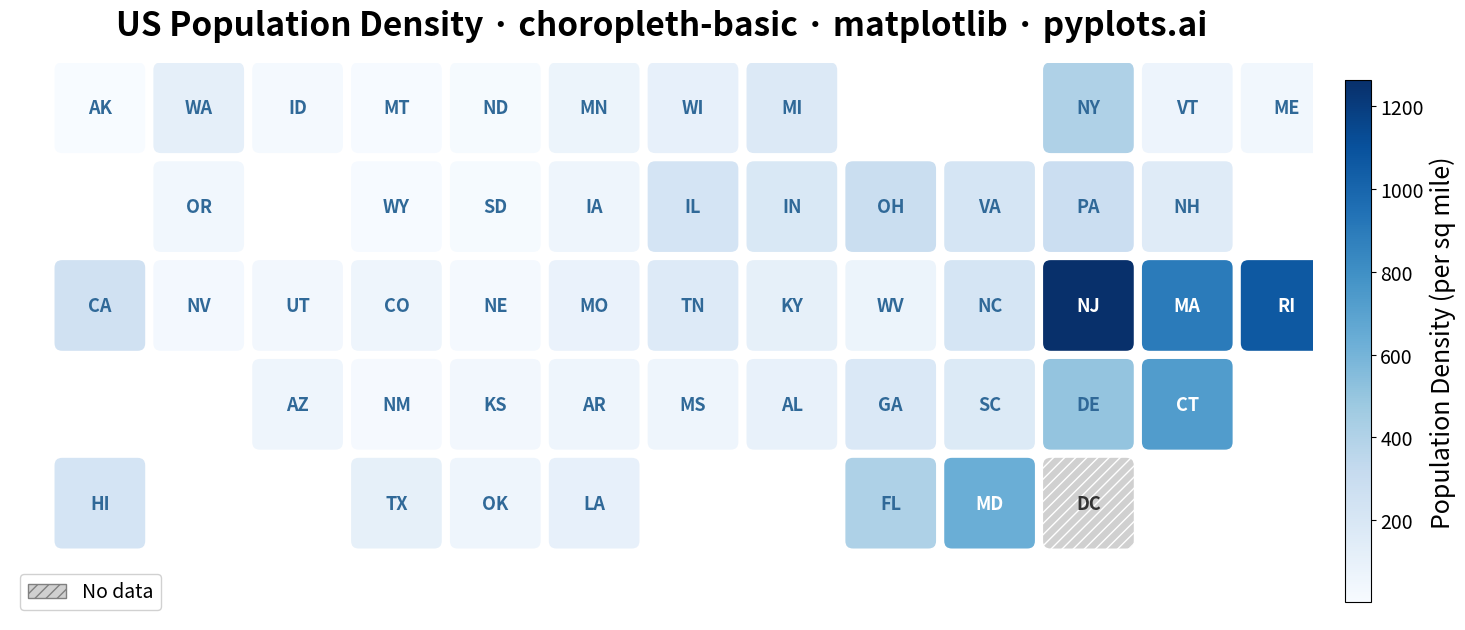

This chart was generated by the following Python code:
"""pyplots.ai
choropleth-basic: Choropleth Map with Regional Coloring
Library: matplotlib 3.10.8 | Python 3.13.11
Quality: 88/100 | Created: 2025-12-31
"""

import matplotlib.patches as mpatches
import matplotlib.pyplot as plt
from matplotlib.collections import PatchCollection


# Data: US states arranged in a tile grid map layout (all 50 states)
# Grid positions (col, row) - approximating geographic positions
regions = {
    # Alaska and Hawaii (positioned separately)
    "Alaska": (0, 5),
    "Hawaii": (0, 1),
    # West Coast
    "Washington": (1, 5),
    "Oregon": (1, 4),
    "California": (0, 3),
    "Nevada": (1, 3),
    # Mountain West
    "Idaho": (2, 5),
    "Montana": (3, 5),
    "Wyoming": (3, 4),
    "Utah": (2, 3),
    "Arizona": (2, 2),
    "Colorado": (3, 3),
    "New Mexico": (3, 2),
    # Great Plains
    "North Dakota": (4, 5),
    "South Dakota": (4, 4),
    "Nebraska": (4, 3),
    "Kansas": (4, 2),
    "Oklahoma": (4, 1),
    "Texas": (3, 1),
    # Midwest
    "Minnesota": (5, 5),
    "Iowa": (5, 4),
    "Missouri": (5, 3),
    "Arkansas": (5, 2),
    "Louisiana": (5, 1),
    "Wisconsin": (6, 5),
    "Illinois": (6, 4),
    "Indiana": (7, 4),
    "Michigan": (7, 5),
    "Ohio": (8, 4),
    "Kentucky": (7, 3),
    "Tennessee": (6, 3),
    "Mississippi": (6, 2),
    "Alabama": (7, 2),
    # Southeast
    "Georgia": (8, 2),
    "Florida": (8, 1),
    "South Carolina": (9, 2),
    "North Carolina": (9, 3),
    "Virginia": (9, 4),
    "West Virginia": (8, 3),
    # Northeast
    "Pennsylvania": (10, 4),
    "New York": (10, 5),
    "Vermont": (11, 5),
    "New Hampshire": (11, 4),
    "Maine": (12, 5),
    "Massachusetts": (11, 3),
    "Rhode Island": (12, 3),
    "Connecticut": (11, 2),
    "New Jersey": (10, 3),
    "Delaware": (10, 2),
    "Maryland": (9, 1),
    # District of Columbia (no data - demonstrates missing data handling)
    "District of Columbia": (10, 1),
}

# Population density values (simulated but realistic ranges)
# Note: District of Columbia intentionally omitted to demonstrate missing data handling
density_values = {
    "Alaska": 1,
    "Hawaii": 226,
    "California": 253,
    "Texas": 112,
    "Florida": 411,
    "New York": 408,
    "Pennsylvania": 286,
    "Illinois": 227,
    "Ohio": 289,
    "Georgia": 185,
    "North Carolina": 218,
    "Michigan": 177,
    "New Jersey": 1263,
    "Virginia": 218,
    "Washington": 117,
    "Arizona": 64,
    "Massachusetts": 901,
    "Tennessee": 167,
    "Indiana": 189,
    "Missouri": 89,
    "Maryland": 636,
    "Wisconsin": 108,
    "Colorado": 57,
    "Minnesota": 71,
    "South Carolina": 173,
    "Alabama": 99,
    "Louisiana": 107,
    "Kentucky": 114,
    "Oregon": 44,
    "Oklahoma": 58,
    "Connecticut": 733,
    "Iowa": 57,
    "Mississippi": 63,
    "Arkansas": 58,
    "Utah": 40,
    "Nevada": 28,
    "Kansas": 36,
    "New Mexico": 17,
    "Nebraska": 25,
    "West Virginia": 74,
    "Idaho": 23,
    "Maine": 44,
    "New Hampshire": 154,
    "Rhode Island": 1061,
    "Montana": 8,
    "Delaware": 508,
    "South Dakota": 12,
    "North Dakota": 11,
    "Vermont": 68,
    "Wyoming": 6,
}

# Create figure
fig, ax = plt.subplots(figsize=(16, 9))

# Create patches for each region
patches = []
missing_patches = []
colors = []
cmap = plt.cm.Blues

# Normalize values for coloring
values = list(density_values.values())
vmin, vmax = min(values), max(values)

for state, (col, row) in regions.items():
    # Create rectangle for each state (simplified grid representation)
    rect = mpatches.FancyBboxPatch(
        (col * 1.1, row * 1.1), 1.0, 1.0, boxstyle="round,pad=0.02,rounding_size=0.1", linewidth=2, edgecolor="white"
    )

    # Handle missing data (state not in density_values)
    if state not in density_values:
        missing_patches.append(rect)
    else:
        patches.append(rect)
        # Get color based on density value
        density = density_values[state]
        norm_value = (density - vmin) / (vmax - vmin)
        colors.append(cmap(norm_value))

# Create patch collection for states with data
collection = PatchCollection(patches, facecolors=colors, edgecolors="white", linewidths=2)
ax.add_collection(collection)

# Create patch collection for missing data (gray with hatched pattern)
missing_collection = PatchCollection(
    missing_patches, facecolors="#d0d0d0", edgecolors="white", linewidths=2, hatch="///"
)
ax.add_collection(missing_collection)

# Add state labels
# State abbreviation dictionary (all 50 states + DC)
abbrev = {
    "Alaska": "AK",
    "Hawaii": "HI",
    "Washington": "WA",
    "Oregon": "OR",
    "California": "CA",
    "Nevada": "NV",
    "Idaho": "ID",
    "Montana": "MT",
    "Wyoming": "WY",
    "Utah": "UT",
    "Arizona": "AZ",
    "Colorado": "CO",
    "New Mexico": "NM",
    "North Dakota": "ND",
    "South Dakota": "SD",
    "Nebraska": "NE",
    "Kansas": "KS",
    "Oklahoma": "OK",
    "Texas": "TX",
    "Minnesota": "MN",
    "Iowa": "IA",
    "Missouri": "MO",
    "Arkansas": "AR",
    "Louisiana": "LA",
    "Wisconsin": "WI",
    "Illinois": "IL",
    "Indiana": "IN",
    "Michigan": "MI",
    "Ohio": "OH",
    "Kentucky": "KY",
    "Tennessee": "TN",
    "Mississippi": "MS",
    "Alabama": "AL",
    "Georgia": "GA",
    "Florida": "FL",
    "South Carolina": "SC",
    "North Carolina": "NC",
    "Virginia": "VA",
    "West Virginia": "WV",
    "Pennsylvania": "PA",
    "New York": "NY",
    "Vermont": "VT",
    "New Hampshire": "NH",
    "Maine": "ME",
    "Massachusetts": "MA",
    "Rhode Island": "RI",
    "Connecticut": "CT",
    "New Jersey": "NJ",
    "Delaware": "DE",
    "Maryland": "MD",
    "District of Columbia": "DC",
}

for state, (col, row) in regions.items():
    # Handle text color based on background
    if state not in density_values:
        # Missing data regions have gray background
        text_color = "#333333"
    else:
        density = density_values[state]
        norm_value = (density - vmin) / (vmax - vmin)
        text_color = "white" if norm_value > 0.5 else "#306998"

    ax.text(
        col * 1.1 + 0.5,
        row * 1.1 + 0.5,
        abbrev.get(state, state[:2].upper()),
        ha="center",
        va="center",
        fontsize=13,
        fontweight="bold",
        color=text_color,
    )

# Set axis limits and remove axes
ax.set_xlim(-0.5, 14)
ax.set_ylim(0.3, 6.5)
ax.set_aspect("equal")
ax.axis("off")

# Add colorbar
sm = plt.cm.ScalarMappable(cmap=cmap, norm=plt.Normalize(vmin=vmin, vmax=vmax))
sm.set_array([])
cbar = plt.colorbar(sm, ax=ax, shrink=0.6, aspect=20, pad=0.02)
cbar.set_label("Population Density (per sq mile)", fontsize=18)
cbar.ax.tick_params(labelsize=14)

# Add legend for missing data
missing_patch = mpatches.Patch(facecolor="#d0d0d0", edgecolor="gray", hatch="///", label="No data")
ax.legend(handles=[missing_patch], loc="lower left", fontsize=14, framealpha=0.9)

# Title
ax.set_title(
    "US Population Density · choropleth-basic · matplotlib · pyplots.ai", fontsize=24, fontweight="bold", pad=20
)

plt.tight_layout()
plt.savefig("plot.png", dpi=300, bbox_inches="tight", facecolor="white")
